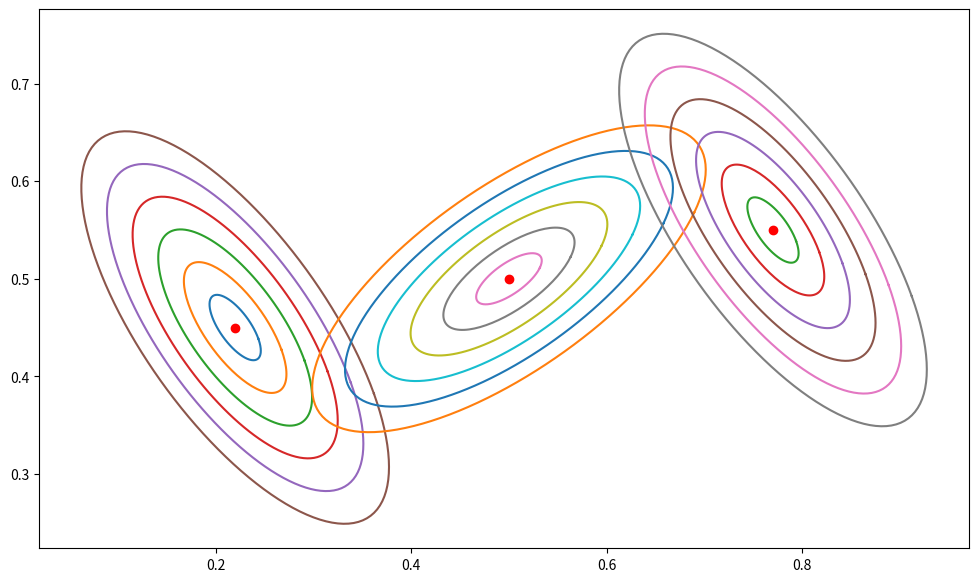

Python code for this plot: (Note: this script raises an exception after producing the figure.)
import numpy as np
import matplotlib.pyplot as plt
from matplotlib import style
from scipy import linalg
from scipy.stats import multivariate_normal

mu_1 = np.array([[0.22], [0.45]])
mu_2 = np.array([[0.5], [0.5]])
mu_3 = np.array([[0.77], [0.55]])
Mu = np.array([mu_1, mu_2, mu_3])

Sigma1 = np.array([[0.011, -0.01], [-0.01, 0.018]])
Sigma2 = np.array([[0.018, 0.01],  [0.01, 0.011]])
Sigma3 = Sigma1
Sigma = np.array([Sigma1, Sigma2, Sigma3])
mixmat = np.array([[0.5], [0.3], [0.2]]);

def sigmaEllipse2D(mu, Sigma, level=3, npoints=128):
    '''
    SIGMAELLIPSE2D generates x,y-points which lie on the ellipse describing
    a sigma level in the Gaussian density defined by mean and covariance.
    
    Input:
        MU          [2 x 1] Mean of the Gaussian density
        SIGMA       [2 x 2] Covariance matrix of the Gaussian density
        LEVEL       Which sigma level curve to plot. Can take any positive value, 
                    but common choices are 1, 2 or 3. Default = 3.
        NPOINTS     Number of points on the ellipse to generate. Default = 32.
    
    Output:
        XY          [2 x npoints] matrix. First row holds x-coordinates, second
                    row holds the y-coordinates. First and last columns should 
                    be the same point, to create a closed curve.
    '''
    phi = np.linspace(0, 2*np.pi, npoints)
    x = np.cos(phi)
    y = np.sin(phi)
    z = level*np.vstack((x, y))
    xy = mu + linalg.sqrtm(Sigma).dot(z)
    return xy


def plot_sigma_levels(mu, P):
    xy_1 = sigmaEllipse2D(mu, P, 0.25)
    xy_2 = sigmaEllipse2D(mu, P, 0.5)
    xy_3 = sigmaEllipse2D(mu, P, 0.75)
    xy_4 = sigmaEllipse2D(mu, P, 1)
    xy_5 = sigmaEllipse2D(mu, P, 1.25)
    xy_6 = sigmaEllipse2D(mu, P, 1.5)

    plt.plot(xy_1[0], xy_1[1])
    plt.plot(xy_2[0], xy_2[1])
    plt.plot(xy_3[0], xy_3[1])
    plt.plot(xy_4[0], xy_4[1])
    plt.plot(xy_5[0], xy_5[1])
    plt.plot(xy_6[0], xy_6[1])
    plt.plot(mu[0], mu[1], 'ro')

    
def plot_sigma_vector(Mu, Sigma):
    n = len(Mu)
    plt.figure(figsize=(12, 7))
    for i in range(n):
        plot_sigma_levels(Mu[i], Sigma[i])

plot_sigma_vector(Mu, Sigma)

def plot_gaussian_mixture(Mu, Sigma, weights=None, x = None, y = None):
    if x == None:
        x = np.arange(0, 1, 0.01)
    if y == None:
        y = np.arange(-0.5, 1.2, 0.01)
    
    if len(Mu) == len(Sigma) == len(weights):
        pass
    else:
        print("Error: Mu, Sigma and weights must have the same dimension")
        return
    
    
    X, Y = np.meshgrid(x, y)
    Pos = np.dstack((X, Y))
    Z = 0
    
    for i in range(len(Mu)):
        Z = Z + weights[i] * multivariate_normal(Mu[i].ravel(), Sigma[i]).pdf(Pos)
    
    fig = plt.figure(figsize=(12, 7))
    ax = fig.gca(projection='3d')
    ax.plot_surface(X, Y, Z, cmap="copper", lw=0.5, rstride=1, cstride=1)
    ax.set_xlabel('X axis')
    ax.set_ylabel('Y axis')
    ax.set_zlabel('Z axis')
    plt.show()

weights = [0.5, 0.3, 0.2]
plot_gaussian_mixture(Mu, Sigma, weights=weights)